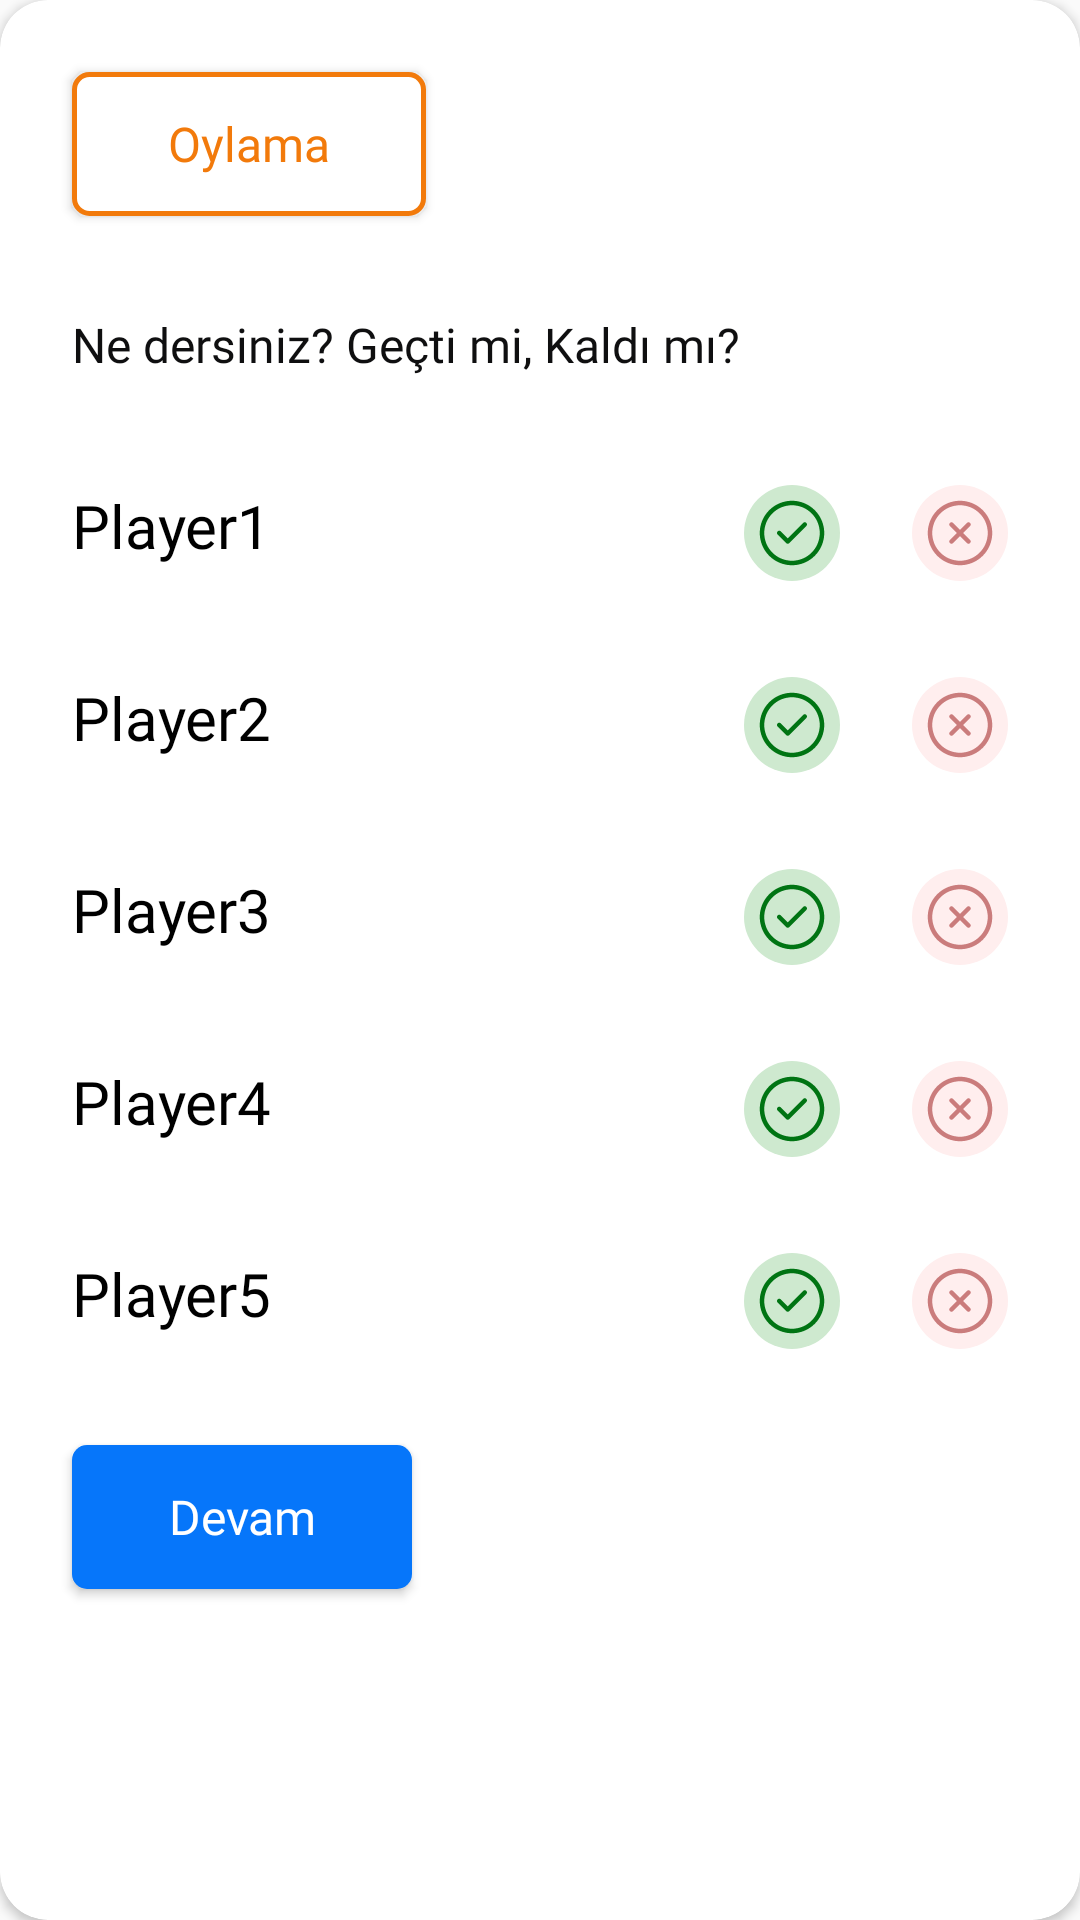

Produce the Android XML layout that renders to this screen, including the resource entries it uses.
<!-- AndroidManifest.xml: application theme AppTheme2 -->
<!-- res/layout/halk_oylamasi1_dialog.xml -->
<?xml version="1.0" encoding="utf-8"?>
<androidx.cardview.widget.CardView xmlns:android="http://schemas.android.com/apk/res/android"
    xmlns:app="http://schemas.android.com/apk/res-auto"
    android:id="@+id/dialog_card"
    android:layout_width="328dp"
    android:layout_height="wrap_content"
    android:layout_gravity="center"
    app:cardCornerRadius="16dp">

    <ScrollView
        android:layout_width="match_parent"
        android:layout_height="match_parent">

        <LinearLayout
            android:layout_width="match_parent"
            android:layout_height="match_parent"
            android:orientation="vertical">

            <Button
                android:id="@+id/title_button"
                android:layout_width="wrap_content"
                android:layout_height="wrap_content"
                android:layout_marginLeft="24dp"
                android:layout_marginTop="24dp"
                android:background="@drawable/dialog_orangewhite_button"
                android:fontFamily="@font/montserrat_medium"
                android:paddingLeft="32dp"
                android:paddingRight="32dp"
                android:text="Oylama"
                android:textAllCaps="false"
                android:textColor="@color/orange"
                android:textSize="16sp" />

            <TextView
                android:id="@+id/text"
                android:layout_width="match_parent"
                android:layout_height="wrap_content"
                android:layout_marginLeft="24dp"
                android:layout_marginTop="32dp"
                android:layout_marginRight="24dp"
                android:fontFamily="@font/montserrat_regular"
                android:text="Ne dersiniz? Geçti mi, Kaldı mı?"
                android:textColor="#0F0F10"
                android:textSize="16sp" />

            <LinearLayout
                android:id="@+id/layout1"
                android:layout_width="match_parent"
                android:layout_height="wrap_content"
                android:layout_marginTop="36dp"
                android:orientation="horizontal">

                <TextView
                    android:id="@+id/player1"
                    android:layout_width="wrap_content"
                    android:layout_height="wrap_content"
                    android:layout_marginLeft="24dp"
                    android:fontFamily="@font/montserrat_medium"
                    android:text="Player1"
                    android:textColor="@color/black"
                    android:textSize="20sp" />

                <LinearLayout
                    android:layout_width="match_parent"
                    android:layout_height="wrap_content"
                    android:gravity="right">

                    <ImageView
                        android:id="@+id/p1passed"
                        android:layout_width="32dp"
                        android:layout_height="32dp"
                        android:src="@drawable/tick" />

                    <ImageView
                        android:id="@+id/p1failed"
                        android:layout_width="32dp"
                        android:layout_height="32dp"
                        android:layout_marginStart="24dp"
                        android:layout_marginEnd="24dp"
                        android:src="@drawable/failed" />

                </LinearLayout>
            </LinearLayout>

            <LinearLayout
                android:id="@+id/layout2"
                android:layout_width="match_parent"
                android:layout_height="wrap_content"
                android:layout_marginTop="32dp"
                android:orientation="horizontal">

                <TextView
                    android:id="@+id/player2"
                    android:layout_width="wrap_content"
                    android:layout_height="wrap_content"
                    android:layout_marginLeft="24dp"
                    android:fontFamily="@font/montserrat_medium"
                    android:text="Player2"
                    android:textColor="@color/black"
                    android:textSize="20sp" />

                <LinearLayout
                    android:layout_width="match_parent"
                    android:layout_height="wrap_content"
                    android:gravity="right">

                    <ImageView
                        android:id="@+id/p2passed"
                        android:layout_width="32dp"
                        android:layout_height="32dp"
                        android:src="@drawable/tick" />

                    <ImageView
                        android:id="@+id/p2failed"
                        android:layout_width="32dp"
                        android:layout_height="32dp"
                        android:layout_marginStart="24dp"
                        android:layout_marginEnd="24dp"
                        android:src="@drawable/failed" />

                </LinearLayout>
            </LinearLayout>

            <LinearLayout
                android:id="@+id/layout3"
                android:layout_width="match_parent"
                android:layout_height="wrap_content"
                android:layout_marginTop="32dp"
                android:orientation="horizontal">

                <TextView
                    android:id="@+id/player3"
                    android:layout_width="wrap_content"
                    android:layout_height="wrap_content"
                    android:layout_marginLeft="24dp"
                    android:fontFamily="@font/montserrat_medium"
                    android:text="Player3"
                    android:textColor="@color/black"
                    android:textSize="20sp" />

                <LinearLayout
                    android:layout_width="match_parent"
                    android:layout_height="wrap_content"
                    android:gravity="right">

                    <ImageView
                        android:id="@+id/p3passed"
                        android:layout_width="32dp"
                        android:layout_height="32dp"
                        android:src="@drawable/tick" />

                    <ImageView
                        android:id="@+id/p3failed"
                        android:layout_width="32dp"
                        android:layout_height="32dp"
                        android:layout_marginStart="24dp"
                        android:layout_marginEnd="24dp"
                        android:src="@drawable/failed" />

                </LinearLayout>
            </LinearLayout>

            <LinearLayout
                android:id="@+id/layout4"
                android:layout_width="match_parent"
                android:layout_height="wrap_content"
                android:layout_marginTop="32dp"
                android:orientation="horizontal">

                <TextView
                    android:id="@+id/player4"
                    android:layout_width="wrap_content"
                    android:layout_height="wrap_content"
                    android:layout_marginLeft="24dp"
                    android:fontFamily="@font/montserrat_medium"
                    android:text="Player4"
                    android:textColor="@color/black"
                    android:textSize="20sp" />

                <LinearLayout
                    android:layout_width="match_parent"
                    android:layout_height="wrap_content"
                    android:gravity="right">

                    <ImageView
                        android:id="@+id/p4passed"
                        android:layout_width="32dp"
                        android:layout_height="32dp"
                        android:src="@drawable/tick" />

                    <ImageView
                        android:id="@+id/p4failed"
                        android:layout_width="32dp"
                        android:layout_height="32dp"
                        android:layout_marginStart="24dp"
                        android:layout_marginEnd="24dp"
                        android:src="@drawable/failed" />

                </LinearLayout>
            </LinearLayout>

            <LinearLayout
                android:id="@+id/layout5"
                android:layout_width="match_parent"
                android:layout_height="wrap_content"
                android:layout_marginTop="32dp"
                android:orientation="horizontal">

                <TextView
                    android:id="@+id/player5"
                    android:layout_width="wrap_content"
                    android:layout_height="wrap_content"
                    android:layout_marginLeft="24dp"
                    android:fontFamily="@font/montserrat_medium"
                    android:text="Player5"
                    android:textColor="@color/black"
                    android:textSize="20sp" />

                <LinearLayout
                    android:layout_width="match_parent"
                    android:layout_height="wrap_content"
                    android:gravity="right">

                    <ImageView
                        android:id="@+id/p5passed"
                        android:layout_width="32dp"
                        android:layout_height="32dp"
                        android:src="@drawable/tick" />

                    <ImageView
                        android:id="@+id/p5failed"
                        android:layout_width="32dp"
                        android:layout_height="32dp"
                        android:layout_marginStart="24dp"
                        android:layout_marginEnd="24dp"
                        android:src="@drawable/failed" />

                </LinearLayout>
            </LinearLayout>


            <Button
                android:id="@+id/button"
                android:layout_width="wrap_content"
                android:layout_height="wrap_content"
                android:layout_marginLeft="24dp"
                android:layout_marginTop="32dp"
                android:layout_marginBottom="24dp"
                android:background="@drawable/blue_button"
                android:fontFamily="@font/montserrat_medium"
                android:paddingLeft="32dp"
                android:paddingRight="32dp"
                android:text="Devam"
                android:textAllCaps="false"
                android:textColor="@color/white"
                android:textSize="16sp" />

        </LinearLayout>

    </ScrollView>

</androidx.cardview.widget.CardView>
<!-- resources referenced by this layout -->
<resources>
  <color name="black">#FF000000</color>
  <color name="orange">#F27A0B</color>
  <color name="white">#FFFFFFFF</color>
  <!-- drawable blue_button (drawable) -->
  <?xml version="1.0" encoding="utf-8"?>
  <shape xmlns:android="http://schemas.android.com/apk/res/android"
      android:shape="rectangle">
  
      <corners android:radius="5dp"/>
      <solid  android:color="#0676FA"/>
  </shape>
  <!-- drawable dialog_orangewhite_button (drawable) -->
  <?xml version="1.0" encoding="utf-8"?>
  <shape xmlns:android="http://schemas.android.com/apk/res/android"
      android:shape="rectangle">
  
      <corners android:radius="5dp"/>
      <stroke android:color="#F27A0B" android:width="1.5dp" />
      <solid  android:color="@color/white"/>
  </shape>
  <!-- drawable failed (drawable) -->
  <vector xmlns:android="http://schemas.android.com/apk/res/android"
      android:width="32dp"
      android:height="32dp"
      android:viewportWidth="32"
      android:viewportHeight="32">
    <path
        android:pathData="M16,16m-16,0a16,16 0,1 1,32 0a16,16 0,1 1,-32 0"
        android:fillColor="#FFEEEE"/>
    <path
        android:pathData="M16,26.75C10.07,26.75 5.25,21.93 5.25,16C5.25,10.07 10.07,5.25 16,5.25C21.93,5.25 26.75,10.07 26.75,16C26.75,21.93 21.93,26.75 16,26.75ZM16,6.75C10.9,6.75 6.75,10.9 6.75,16C6.75,21.1 10.9,25.25 16,25.25C21.1,25.25 25.25,21.1 25.25,16C25.25,10.9 21.1,6.75 16,6.75Z"
        android:fillColor="#CA7C7C"/>
    <path
        android:pathData="M13.1701,19.58C12.9801,19.58 12.7901,19.51 12.6401,19.36C12.3501,19.07 12.3501,18.59 12.6401,18.3L18.3001,12.64C18.5901,12.35 19.0701,12.35 19.3601,12.64C19.6501,12.93 19.6501,13.41 19.3601,13.7L13.7001,19.36C13.5601,19.51 13.3601,19.58 13.1701,19.58Z"
        android:fillColor="#CA7C7C"/>
    <path
        android:pathData="M18.8301,19.58C18.6401,19.58 18.4501,19.51 18.3001,19.36L12.6401,13.7C12.3501,13.41 12.3501,12.93 12.6401,12.64C12.9301,12.35 13.4101,12.35 13.7001,12.64L19.3601,18.3C19.6501,18.59 19.6501,19.07 19.3601,19.36C19.2101,19.51 19.0201,19.58 18.8301,19.58Z"
        android:fillColor="#CA7C7C"/>
  </vector>
  <!-- drawable tick (drawable) -->
  <vector xmlns:android="http://schemas.android.com/apk/res/android"
      android:width="32dp"
      android:height="32dp"
      android:viewportWidth="32"
      android:viewportHeight="32">
    <path
        android:pathData="M16,16m-16,0a16,16 0,1 1,32 0a16,16 0,1 1,-32 0"
        android:fillColor="#CEE9CF"/>
    <path
        android:pathData="M16,26.75C10.07,26.75 5.25,21.93 5.25,16C5.25,10.07 10.07,5.25 16,5.25C21.93,5.25 26.75,10.07 26.75,16C26.75,21.93 21.93,26.75 16,26.75ZM16,6.75C10.9,6.75 6.75,10.9 6.75,16C6.75,21.1 10.9,25.25 16,25.25C21.1,25.25 25.25,21.1 25.25,16C25.25,10.9 21.1,6.75 16,6.75Z"
        android:fillColor="#007413"/>
    <path
        android:pathData="M14.5799,19.58C14.3799,19.58 14.1899,19.5 14.0499,19.36L11.2199,16.53C10.9299,16.24 10.9299,15.76 11.2199,15.47C11.5099,15.18 11.9899,15.18 12.2799,15.47L14.5799,17.77L19.7199,12.63C20.0099,12.34 20.4899,12.34 20.7799,12.63C21.0699,12.92 21.0699,13.4 20.7799,13.69L15.1099,19.36C14.9699,19.5 14.7799,19.58 14.5799,19.58Z"
        android:fillColor="#007413"/>
  </vector>
  <style name="AppTheme2" parent="Theme.Design.Light.NoActionBar">
          <item name="colorPrimary">#666666</item>
          <item name="colorPrimaryDark">#666666</item>
          <item name="colorAccent">#666666</item>
          <item name="android:statusBarColor">@android:color/white</item>
          <item name="android:forceDarkAllowed" tools:targetApi="q">false</item>
      </style>
</resources>
